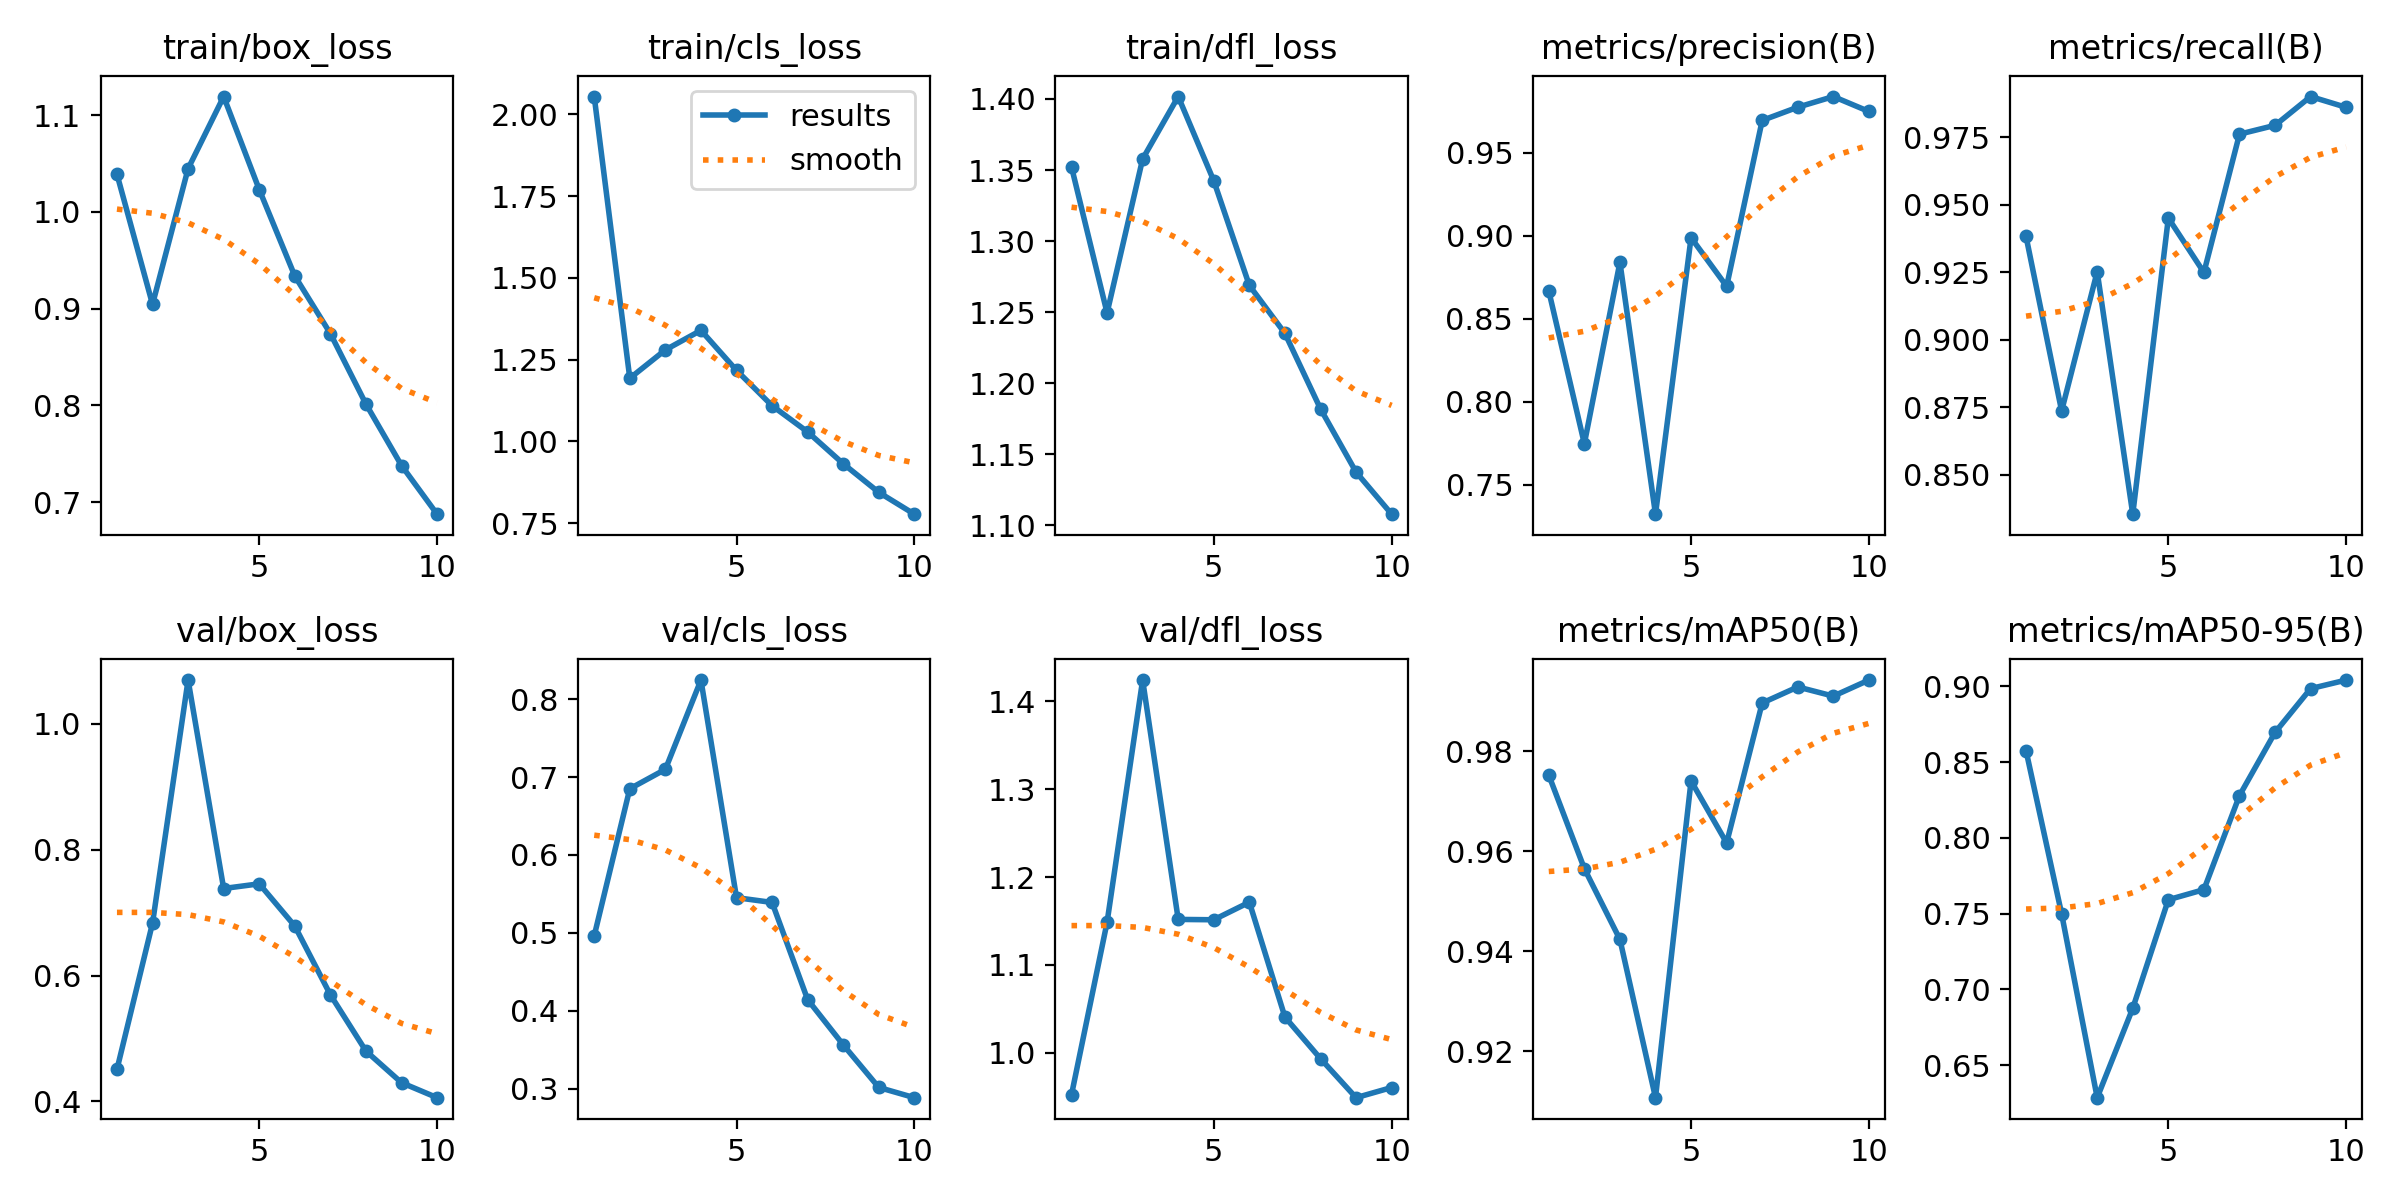

The file beside this chart, header and first rows:
epoch, train/box_loss, train/cls_loss, train/dfl_loss, metrics/precision(B), metrics/recall(B), metrics/mAP50(B), metrics/mAP50-95(B), val/box_loss, val/cls_loss, val/dfl_loss, lr/pg0, lr/pg1, lr/pg2
1, 1.039, 2.054, 1.352, 0.8667, 0.9382, 0.9752, 0.8575, 0.4509, 0.4964, 0.952, 0.07007, 0.003326, 0.003326
2, 0.9045, 1.193, 1.25, 0.7746, 0.8736, 0.9565, 0.7499, 0.6831, 0.6849, 1.148, 0.03941, 0.006, 0.006
3, 1.045, 1.28, 1.358, 0.884, 0.9251, 0.9423, 0.6286, 1.069, 0.7099, 1.424, 0.008089, 0.008014, 0.008014
4, 1.119, 1.339, 1.402, 0.7321, 0.8354, 0.9107, 0.6876, 0.7381, 0.8244, 1.152, 0.00703, 0.00703, 0.00703
5, 1.023, 1.217, 1.342, 0.8988, 0.945, 0.974, 0.7592, 0.7456, 0.5453, 1.151, 0.00604, 0.00604, 0.00604
6, 0.9338, 1.109, 1.269, 0.8695, 0.9248, 0.9616, 0.7658, 0.6785, 0.5391, 1.171, 0.00505, 0.00505, 0.00505
7, 0.8742, 1.029, 1.235, 0.9695, 0.9761, 0.9897, 0.8279, 0.5693, 0.4144, 1.04, 0.00406, 0.00406, 0.00406
8, 0.8013, 0.9317, 1.182, 0.9775, 0.9793, 0.9929, 0.8696, 0.48, 0.3565, 0.9932, 0.00307, 0.00307, 0.00307
9, 0.7378, 0.8442, 1.137, 0.9839, 0.99, 0.991, 0.8985, 0.4298, 0.3018, 0.9487, 0.00208, 0.00208, 0.00208
10, 0.6875, 0.7774, 1.108, 0.9749, 0.986, 0.9942, 0.9041, 0.406, 0.2887, 0.9603, 0.00109, 0.00109, 0.00109
